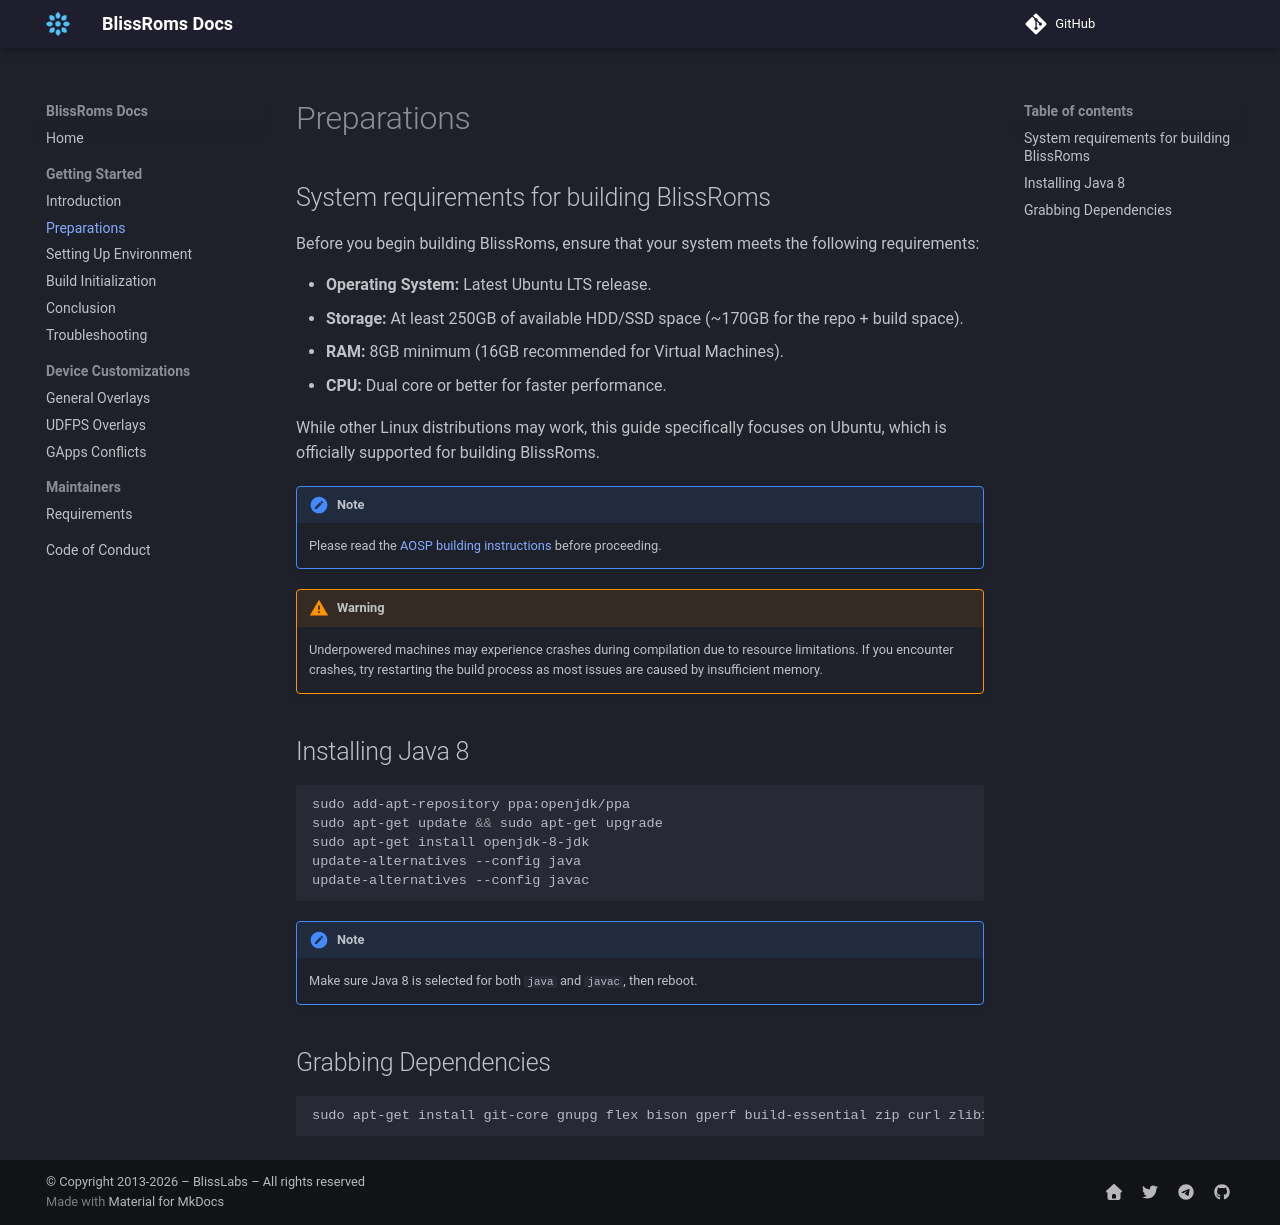

repository: BlissRoms/Documentation · page: getting-started/preparations/index.html · generator: mkdocs

# Preparations

## System requirements for building BlissRoms

Before you begin building BlissRoms, ensure that your system meets the following requirements:

- **Operating System:** Latest Ubuntu LTS release.
- **Storage:** At least 250GB of available HDD/SSD space (~170GB for the repo + build space).
- **RAM:** 8GB minimum (16GB recommended for Virtual Machines).
- **CPU:** Dual core or better for faster performance.

While other Linux distributions may work, this guide specifically focuses on Ubuntu, which is officially supported for building BlissRoms.

!!! note
    Please read the [AOSP building instructions](http://source.android.com/source/index.html) before proceeding.

!!! warning
    Underpowered machines may experience crashes during compilation due to resource limitations. If you encounter crashes, try restarting the build process as most issues are caused by insufficient memory.

## Installing Java 8

```shell
sudo add-apt-repository ppa:openjdk/ppa
sudo apt-get update && sudo apt-get upgrade
sudo apt-get install openjdk-8-jdk
update-alternatives --config java
update-alternatives --config javac
```

!!! note
    Make sure Java 8 is selected for both `java` and `javac`, then reboot.

## Grabbing Dependencies

```shell
sudo apt-get install git-core gnupg flex bison gperf build-essential zip curl zlib1g-dev gcc-multilib g++-multilib libc6-dev-i386 lib32ncurses5-dev x11proto-core-dev libx11-dev lib32z-dev ccache libgl1-mesa-dev libxml2-utils xsltproc unzip squashfs-tools python-mako libssl-dev ninja-build lunzip syslinux syslinux-utils gettext genisoimage gettext bc xorriso xmlstarlet git-lfs rsync
```
